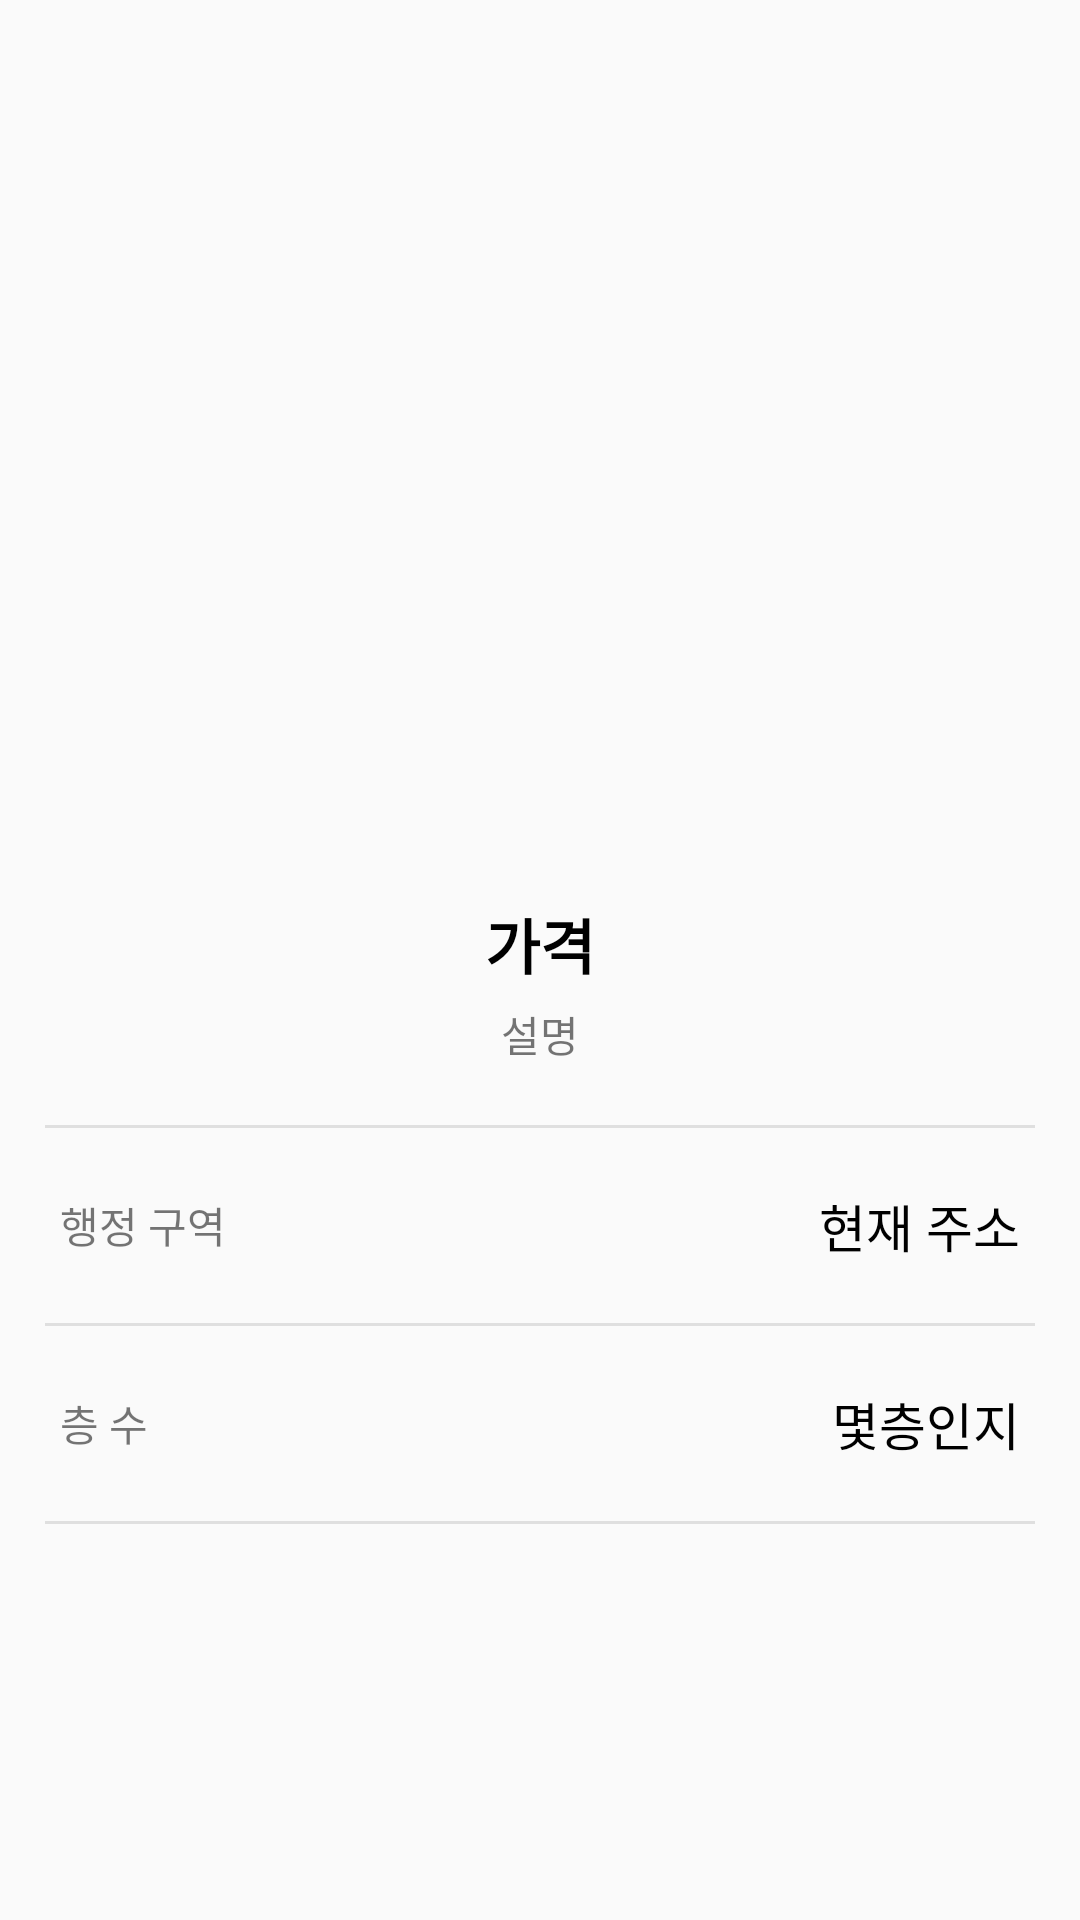

Produce the Android XML layout that renders to this screen, including the resource entries it uses.
<!-- AndroidManifest.xml: activity theme Theme.AppCompat.Light.NoActionBar -->
<!-- res/layout/activity_inner.xml -->
<?xml version="1.0" encoding="utf-8"?>
<LinearLayout
    xmlns:android="http://schemas.android.com/apk/res/android"
    xmlns:app="http://schemas.android.com/apk/res-auto"
    xmlns:tools="http://schemas.android.com/tools"
    android:layout_width="match_parent"
    android:layout_height="match_parent"
    android:orientation="vertical"
    tools:context=".InnerActivity">

    <ImageView
        android:layout_width="match_parent"
        android:layout_height="280dp"
        android:src="@mipmap/ic_launcher"
        android:scaleType="centerCrop" />

    <TextView
        android:id="@+id/priTxt"
        android:layout_width="match_parent"
        android:layout_height="wrap_content"
        android:layout_marginTop="20dp"
        android:textStyle="bold"
        android:textColor="@color/black"
        android:text="가격"
        android:gravity="center"
        android:textSize="20sp" />

    <TextView
        android:id="@+id/descTxt"
        android:layout_width="match_parent"
        android:layout_height="wrap_content"
        android:layout_marginTop="5dp"
        android:text="설명"
        android:gravity="center" />




    <TextView
        android:layout_width="match_parent"
        android:layout_height="1dp"
        android:layout_marginTop="20dp"
        android:layout_marginLeft="15dp"
        android:layout_marginRight="15dp"
        android:background="#DFDFDF" />
    <LinearLayout
        android:layout_width="match_parent"
        android:layout_height="wrap_content"
        android:orientation="horizontal"
        android:padding="20dp"
        android:gravity="center_vertical">
        <TextView
            android:layout_width="wrap_content"
            android:layout_height="wrap_content"
            android:text="@string/address" />
        <TextView
            android:layout_width="1dp"
            android:layout_height="wrap_content"
            android:layout_weight="1"/>
        <TextView
            android:id="@+id/addressTxt"
            android:layout_width="wrap_content"
            android:layout_height="wrap_content"
            android:textColor="@color/black"
            android:textSize="17sp"
            android:text="현재 주소" />
    </LinearLayout>

    <TextView
        android:layout_width="match_parent"
        android:layout_height="1dp"
        android:layout_marginLeft="15dp"
        android:layout_marginRight="15dp"
        android:background="#DFDFDF" />
    <LinearLayout
        android:layout_width="match_parent"
        android:layout_height="wrap_content"
        android:padding="20dp"
        android:gravity="center_vertical">
        <TextView
            android:layout_width="wrap_content"
            android:layout_height="wrap_content"
            android:text="층 수" />
        <TextView
            android:layout_width="1dp"
            android:layout_height="wrap_content"
            android:layout_weight="1"/>
        <TextView
            android:id="@+id/floorTxt"
            android:layout_width="wrap_content"
            android:layout_height="wrap_content"
            android:textColor="@color/black"
            android:textSize="17sp"

            android:text="몇층인지" />
    </LinearLayout>
    <TextView
        android:layout_width="match_parent"
        android:layout_height="1dp"
        android:layout_marginLeft="15dp"
        android:layout_marginRight="15dp"
        android:background="#DFDFDF" />
</LinearLayout>
<!-- resources referenced by this layout -->
<resources>
  <string name="address">행정 구역</string>
  <!-- not gathered from this repository: default colours our renderer supplied (Android Studio template values) -->
  <color name="black">#FF000000</color>
</resources>
